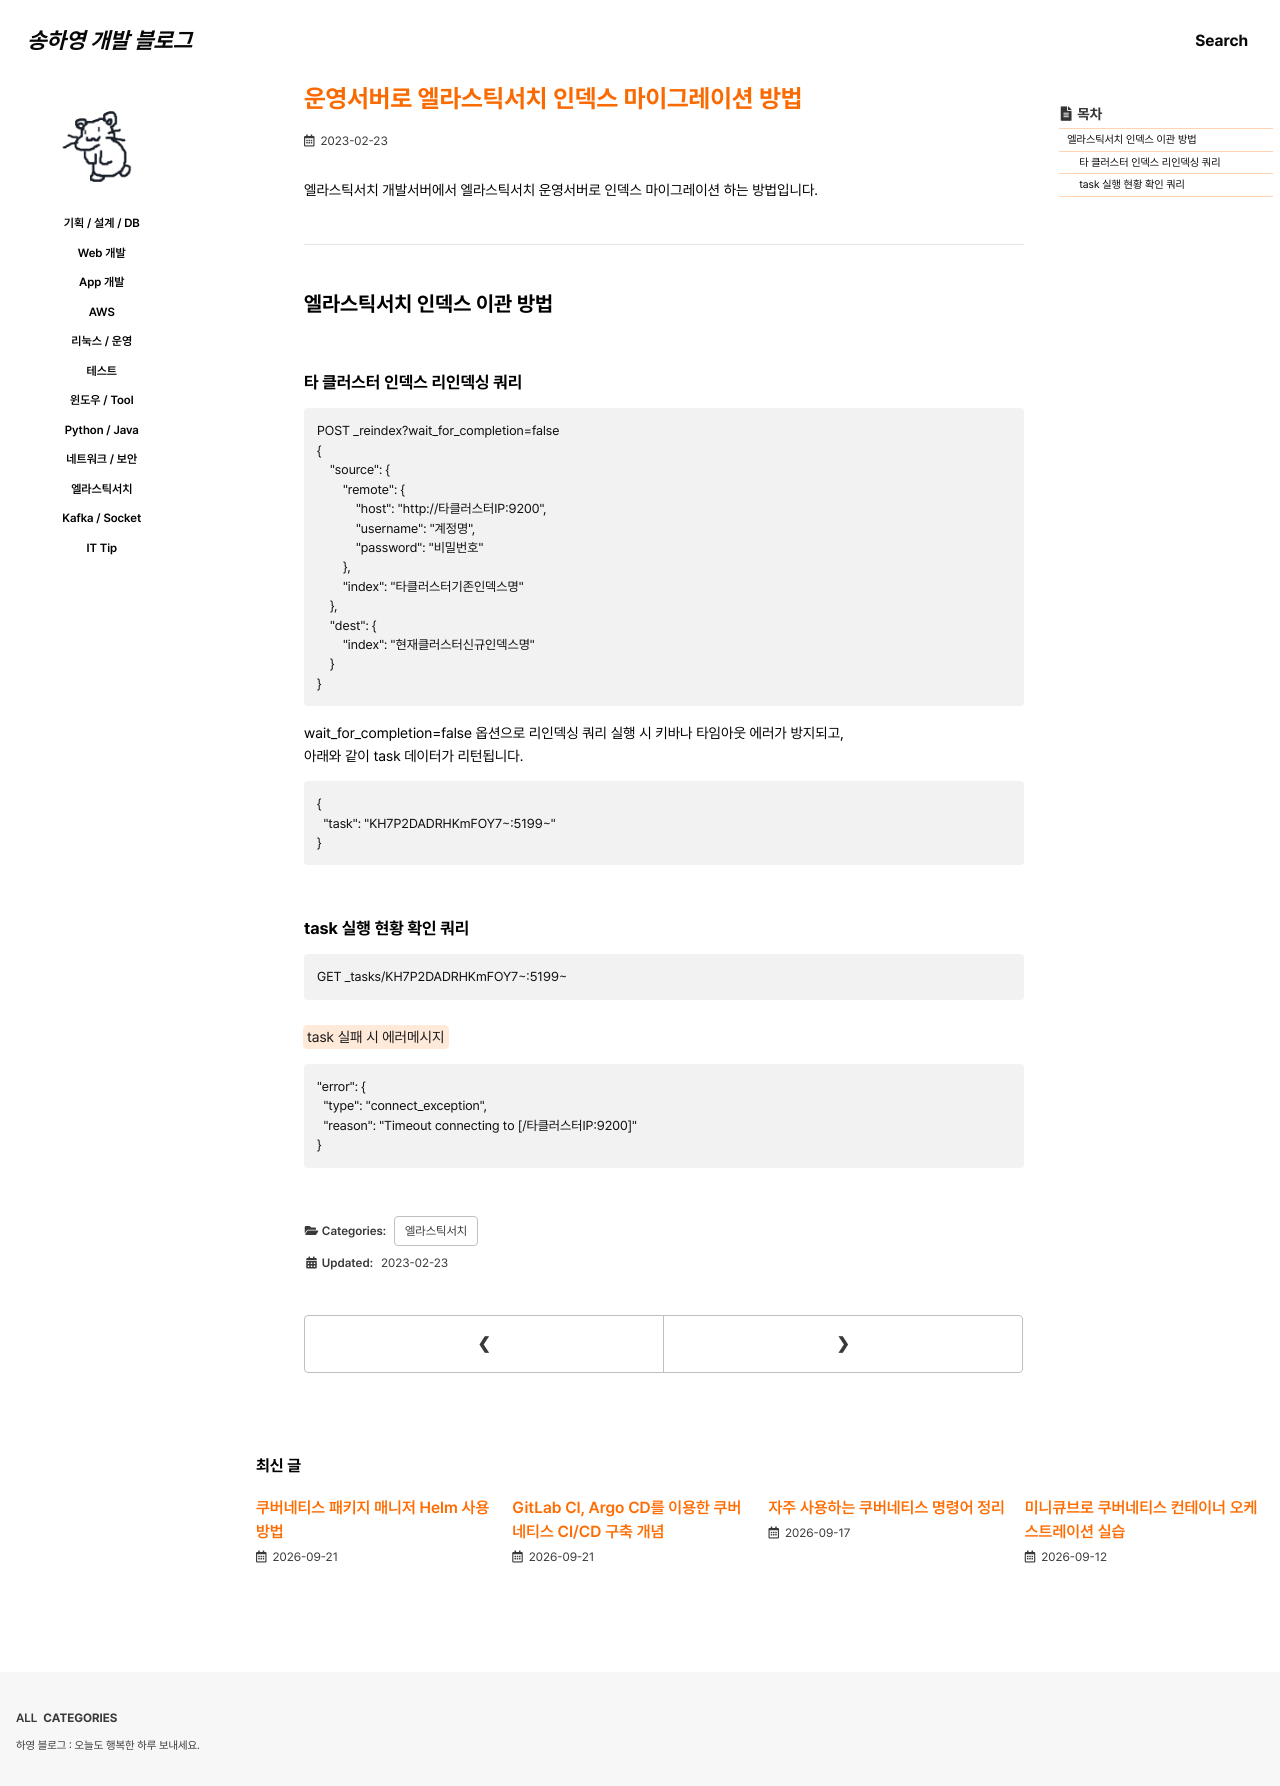

repository: 0songha0/0songha0.github.io · page: elk/2023-02-23-1.html · generator: jekyll

---
title: "운영서버로 엘라스틱서치 인덱스 마이그레이션 방법"
excerpt: ""

categories:
  - elk
tags:
  - []

permalink: /elk/2023-02-23-1

toc: true
toc_sticky: true

date: 2023-02-23
last_modified_at: 2023-02-23
---

엘라스틱서치 개발서버에서 엘라스틱서치 운영서버로 인덱스 마이그레이션 하는 방법입니다.

---

## 엘라스틱서치 인덱스 이관 방법

### 타 클러스터 인덱스 리인덱싱 쿼리
```
POST _reindex?wait_for_completion=false
{
    "source": {
        "remote": {
            "host": "http://타클러스터IP:9200",
            "username": "계정명",
            "password": "비밀번호"
        },
        "index": "타클러스터기존인덱스명"
    },
    "dest": {
        "index": "현재클러스터신규인덱스명"
    }
}
```
wait_for_completion=false 옵션으로 리인덱싱 쿼리 실행 시 키바나 타임아웃 에러가 방지되고,  
아래와 같이 task 데이터가 리턴됩니다.
```
{
  "task": "KH7P2DADRHKmFOY7~:5199~"
}
```

### task 실행 현황 확인 쿼리
```
GET _tasks/KH7P2DADRHKmFOY7~:5199~
```

<mark>task 실패 시 에러메시지</mark>
```
"error": {
  "type": "connect_exception",
  "reason": "Timeout connecting to [/타클러스터IP:9200]"
}
```
